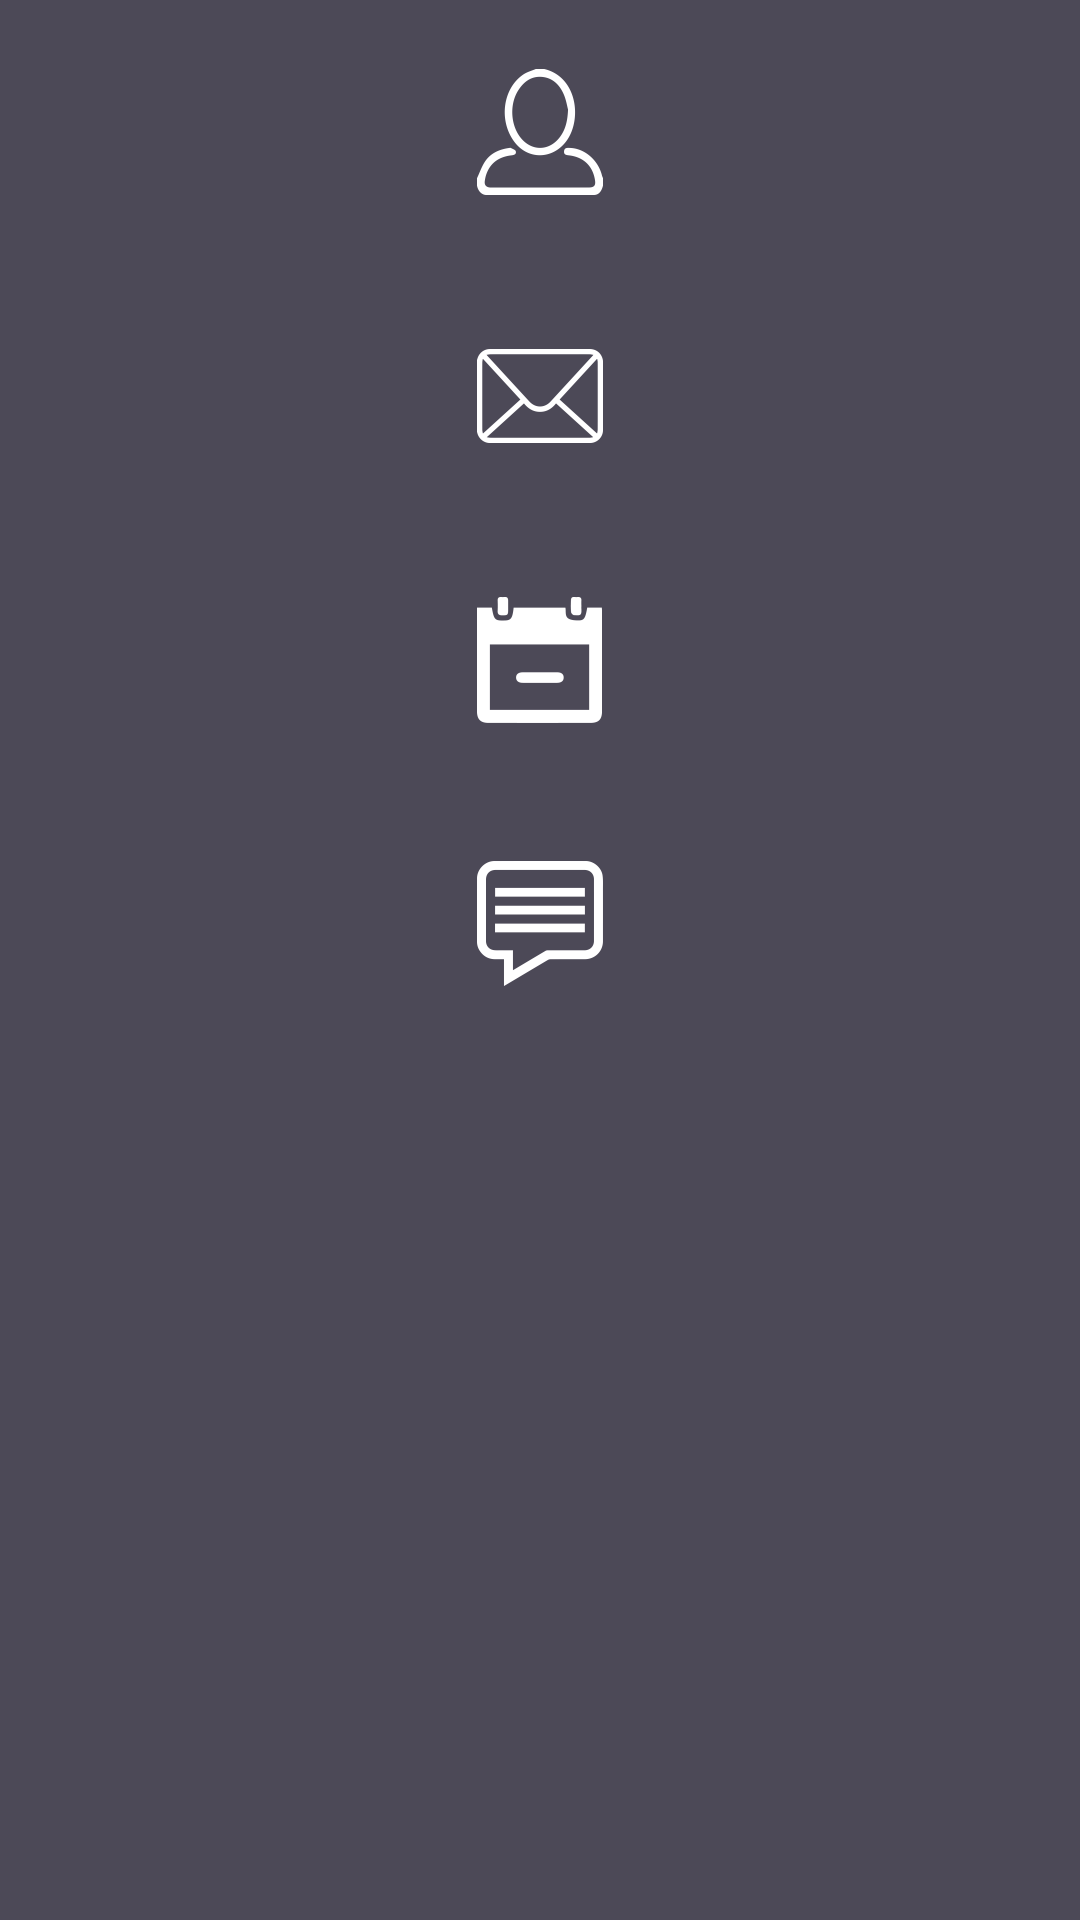

Write the Android layout XML for this screen, with the resource values it uses.
<!-- AndroidManifest.xml: application theme Theme.AppCompat.NoActionBar -->
<!-- res/layout/fragment_navigation_drawer.xml -->
<RelativeLayout xmlns:android="http://schemas.android.com/apk/res/android"
    xmlns:tools="http://schemas.android.com/tools" android:layout_width="wrap_content"
    android:layout_height="match_parent"
    tools:context="myapplication.example.sultan.testing.NavigationDrawerFragment"
    android:background="#BB575266">

    <ImageButton
        android:adjustViewBounds="true"
        android:layout_width="wrap_content"
        android:layout_height="wrap_content"
        android:id="@+id/profile"
        android:layout_centerHorizontal="true"
        android:layout_margin="20dp"
        android:background="@drawable/profile_button"
        />

    <ImageButton
        android:adjustViewBounds="true"
        android:layout_below="@+id/profile"
        android:layout_width="wrap_content"
        android:layout_height="wrap_content"
        android:id="@+id/email"
        android:layout_centerHorizontal="true"
        android:layout_margin="20dp"
        android:background="@drawable/email_button"
        />

    <ImageButton
        android:adjustViewBounds="true"
        android:layout_below="@+id/email"
        android:layout_width="wrap_content"
        android:layout_height="wrap_content"
        android:id="@+id/schedule"
        android:layout_centerHorizontal="true"
        android:layout_margin="20dp"
        android:background="@mipmap/days"
        />

    <ImageButton
        android:adjustViewBounds="true"
        android:layout_below="@+id/schedule"
        android:layout_width="wrap_content"
        android:layout_height="wrap_content"
        android:id="@+id/chat"
        android:layout_centerHorizontal="true"
        android:layout_margin="20dp"
        android:background="@drawable/chat_button"
        />

</RelativeLayout>
<!-- resources referenced by this layout -->
<resources>
  <!-- drawable chat_button (drawable) -->
  <?xml version="1.0" encoding="utf-8"?>
  <selector xmlns:android="http://schemas.android.com/apk/res/android">
      <item android:drawable="@drawable/selected_chat" android:state_focused="true" android:state_pressed="true" />
      <item android:drawable="@drawable/selected_chat" android:state_focused="false" android:state_pressed="true" />
      <item android:drawable="@drawable/selected_chat" android:state_focused="true" />
      <item android:drawable="@mipmap/chat" android:state_focused="false" android:state_pressed="false" />
  </selector>
  <!-- drawable email_button (drawable) -->
  <?xml version="1.0" encoding="utf-8"?>
  <selector xmlns:android="http://schemas.android.com/apk/res/android">
      <item android:state_focused="true" android:state_pressed="true" android:drawable="@drawable/selected_email"/>
      <item android:state_focused="false" android:state_pressed="true" android:drawable="@drawable/selected_email"/>
      <item android:state_focused="true" android:drawable="@drawable/selected_email"/>
      <item android:state_focused="false" android:state_pressed="false" android:drawable="@mipmap/email"/>
  </selector>
  <!-- drawable profile_button (drawable) -->
  <?xml version="1.0" encoding="utf-8"?>
  <selector xmlns:android="http://schemas.android.com/apk/res/android">
      <item android:state_focused="true" android:state_pressed="true" android:drawable="@drawable/selected_profile"/>
      <item android:state_focused="false" android:state_pressed="true" android:drawable="@drawable/selected_profile"/>
      <item android:state_focused="true" android:drawable="@drawable/selected_profile"/>
      <item android:state_focused="false" android:state_pressed="false" android:drawable="@mipmap/profile"/>
  </selector>
  <!-- mipmap days: png bitmap (mipmap-hdpi, 684 bytes) -->
  <!-- drawable selected_chat (drawable) -->
  <?xml version="1.0" encoding="utf-8"?>
  <layer-list xmlns:android="http://schemas.android.com/apk/res/android">
      <item android:id="@+id/background" >
          <shape android:shape="rectangle">
              <solid android:color="#28b05f"/>
          </shape>
      </item>
  
      <item android:id="@+id/item_img">
          <bitmap  android:src="@mipmap/chat" />
      </item>
  
  </layer-list>
  <!-- drawable selected_email (drawable) -->
  <?xml version="1.0" encoding="utf-8"?>
  <layer-list xmlns:android="http://schemas.android.com/apk/res/android">
      <item android:id="@+id/background" >
          <shape android:shape="rectangle">
              <solid android:color="#28b05f"/>
          </shape>
      </item>
  
      <item android:id="@+id/item_img">
          <bitmap  android:src="@mipmap/email" />
      </item>
  
  </layer-list>
  <!-- drawable selected_profile (drawable) -->
  <?xml version="1.0" encoding="utf-8"?>
  <layer-list xmlns:android="http://schemas.android.com/apk/res/android">
      <item android:id="@+id/background" >
          <shape android:shape="rectangle">
              <solid android:color="#28b05f"/>
          </shape>
      </item>
  
      <item android:id="@+id/item_img">
          <bitmap  android:src="@mipmap/profile" />
      </item>
  
  </layer-list>
</resources>
